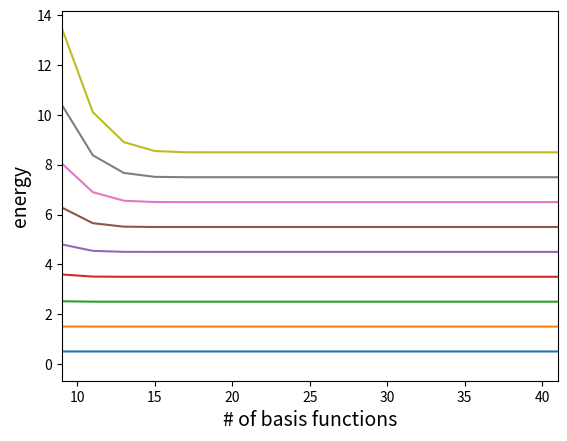

This figure's Python source:
# import packages for basic math, plotting, linear algebra, etc.
from numpy import *
from numpy.linalg import *
from matplotlib.pyplot import *

alpha = 2
deltax = 0.5

nmax = 20

Kvals = zeros(nmax+1)
Evals = zeros((nmax+1,9))

for n in range(4,nmax+1):
    K = 2*n + 1

    center = arange(-n*deltax,(n+1)*deltax,deltax)

    S = zeros((K,K))
    H = zeros((K,K))

    for A in range(K):
        xA = center[A]
        for B in range(K):
            xB = center[B]

            S[A,B] = sqrt(0.5*pi/alpha) * exp(-0.5*alpha* (xA - xB)**2 )

            H[A,B] = 0.5*S[A,B] * (alpha - alpha**2 * (xA - xB)**2 + \
                                 0.25*(1/alpha + (xA + xB)**2 ))

    SinvH = inv(S) @ H
    E, U = eig(SinvH)

    order = argsort(E)
    c = zeros((K,K))
    for i in range(K):
        c[:,i] = U[:,order[i]]
        c[:,i] = c[:,i] / sqrt(c[:,i] @ S @ c[:,i])

    E = sort(E)

    Kvals[n] = K
    Evals[n,:] = E[0:9]

clf()
for i in range(9):
    plot(Kvals,Evals[:,i])

xlim(9,2*nmax+1)
xlabel('# of basis functions',fontsize=14)
ylabel('energy',fontsize=14)
show()